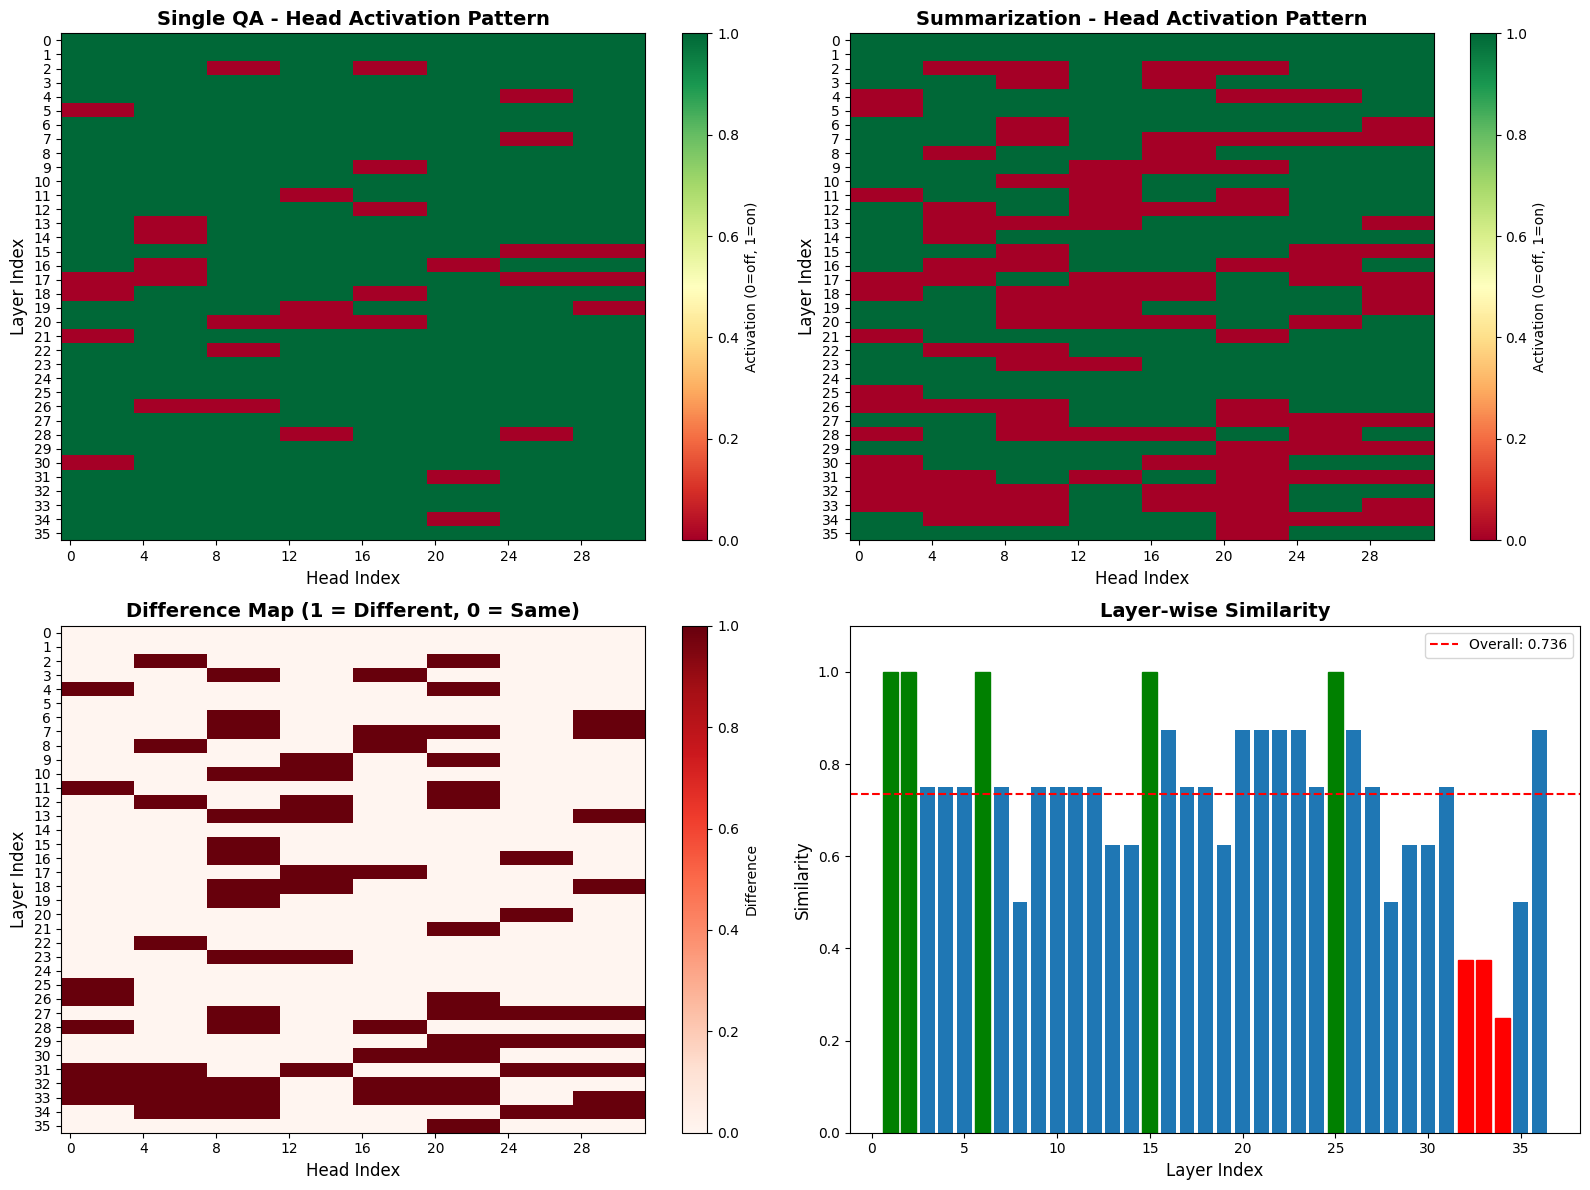
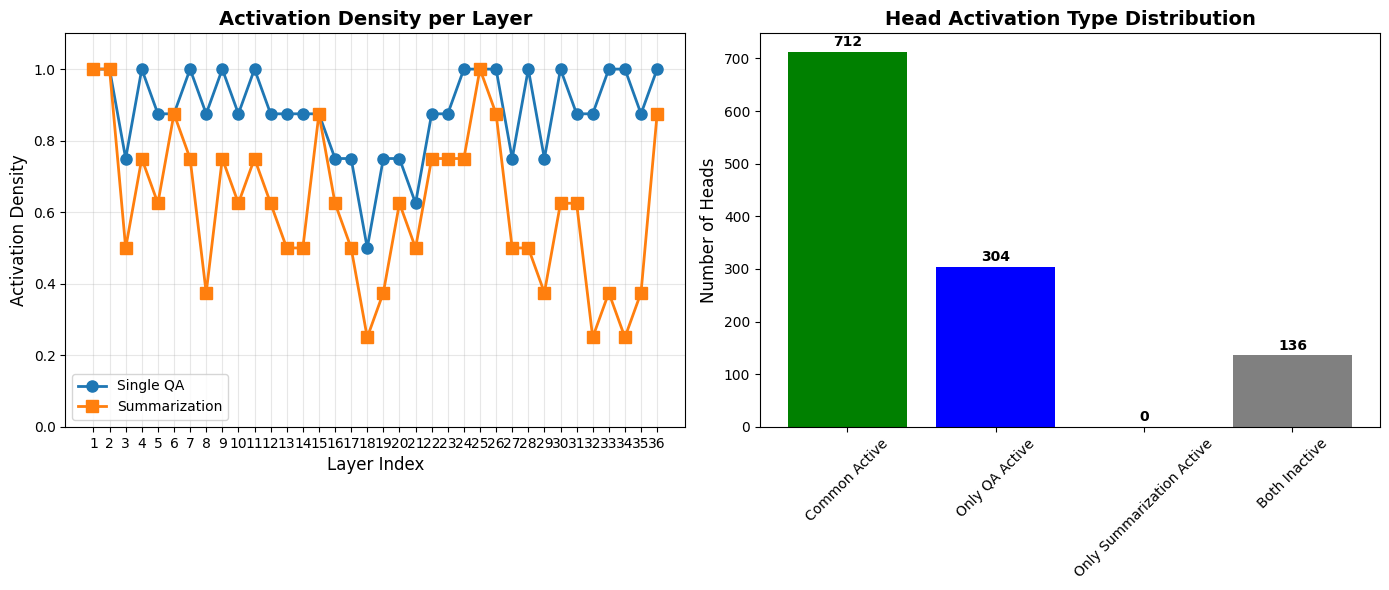
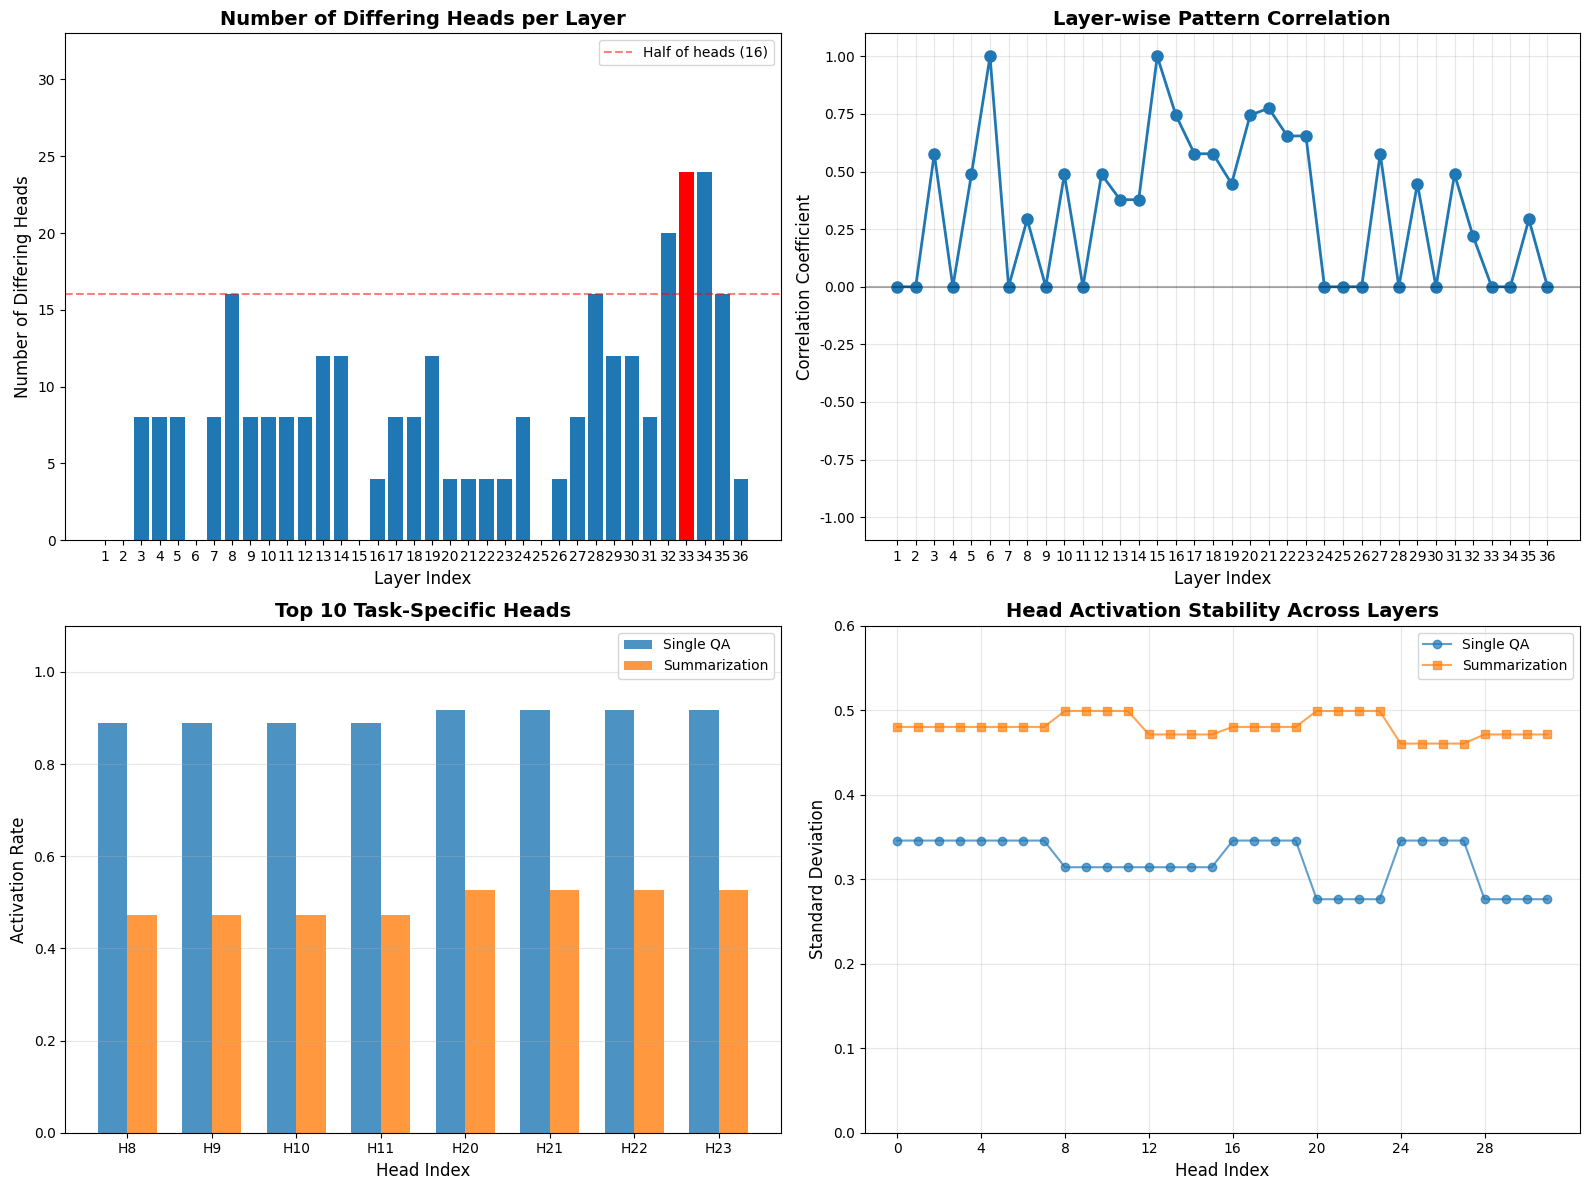

Write the Python code that produced these figures, in order.
import numpy as np
import matplotlib.pyplot as plt
import seaborn as sns
from matplotlib.patches import Rectangle
import warnings
warnings.filterwarnings('ignore')

# 设置中文字体（如果需要显示中文）
plt.rcParams['font.sans-serif'] = ['SimHei', 'DejaVu Sans']
plt.rcParams['axes.unicode_minus'] = False

# 解析数据函数
def parse_head_data(data_text):
    """解析头部开关数据"""
    layers = []
    current_layer = None
    
    lines = data_text.strip().split('\n')
    for line in lines:
        if 'head allocate:' in line:
            # 提取头部分配数据
            start_idx = line.find('head allocate:') + len('head allocate: ')
            data_str = line[start_idx:].strip()
            
            # 解析为列表
            data = eval(data_str)
            # 提取32个头的数据
            heads = [item[0] for item in data[0]]
            layers.append(heads)
    
    return np.array(layers, dtype=float)

# Single QA数据（从你的输出中提取）
single_qa_text = """
task_ids: tensor([0], device='cuda:0'), head allocate: [[[1], [1], [1], [1], [1], [1], [1], [1], [1], [1], [1], [1], [1], [1], [1], [1], [1], [1], [1], [1], [1], [1], [1], [1], [1], [1], [1], [1], [1], [1], [1], [1]]]
task_ids: tensor([0], device='cuda:1'), head allocate: [[[1], [1], [1], [1], [1], [1], [1], [1], [1], [1], [1], [1], [1], [1], [1], [1], [1], [1], [1], [1], [1], [1], [1], [1], [1], [1], [1], [1], [1], [1], [1], [1]]]
task_ids: tensor([0], device='cuda:1'), head allocate: [[[1], [1], [1], [1], [1], [1], [1], [1], [0], [0], [0], [0], [1], [1], [1], [1], [0], [0], [0], [0], [1], [1], [1], [1], [1], [1], [1], [1], [1], [1], [1], [1]]]
task_ids: tensor([0], device='cuda:1'), head allocate: [[[1], [1], [1], [1], [1], [1], [1], [1], [1], [1], [1], [1], [1], [1], [1], [1], [1], [1], [1], [1], [1], [1], [1], [1], [1], [1], [1], [1], [1], [1], [1], [1]]]
task_ids: tensor([0], device='cuda:1'), head allocate: [[[1], [1], [1], [1], [1], [1], [1], [1], [1], [1], [1], [1], [1], [1], [1], [1], [1], [1], [1], [1], [1], [1], [1], [1], [0], [0], [0], [0], [1], [1], [1], [1]]]
task_ids: tensor([0], device='cuda:1'), head allocate: [[[0], [0], [0], [0], [1], [1], [1], [1], [1], [1], [1], [1], [1], [1], [1], [1], [1], [1], [1], [1], [1], [1], [1], [1], [1], [1], [1], [1], [1], [1], [1], [1]]]
task_ids: tensor([0], device='cuda:1'), head allocate: [[[1], [1], [1], [1], [1], [1], [1], [1], [1], [1], [1], [1], [1], [1], [1], [1], [1], [1], [1], [1], [1], [1], [1], [1], [1], [1], [1], [1], [1], [1], [1], [1]]]
task_ids: tensor([0], device='cuda:2'), head allocate: [[[1], [1], [1], [1], [1], [1], [1], [1], [1], [1], [1], [1], [1], [1], [1], [1], [1], [1], [1], [1], [1], [1], [1], [1], [0], [0], [0], [0], [1], [1], [1], [1]]]
task_ids: tensor([0], device='cuda:2'), head allocate: [[[1], [1], [1], [1], [1], [1], [1], [1], [1], [1], [1], [1], [1], [1], [1], [1], [1], [1], [1], [1], [1], [1], [1], [1], [1], [1], [1], [1], [1], [1], [1], [1]]]
task_ids: tensor([0], device='cuda:2'), head allocate: [[[1], [1], [1], [1], [1], [1], [1], [1], [1], [1], [1], [1], [1], [1], [1], [1], [0], [0], [0], [0], [1], [1], [1], [1], [1], [1], [1], [1], [1], [1], [1], [1]]]
task_ids: tensor([0], device='cuda:2'), head allocate: [[[1], [1], [1], [1], [1], [1], [1], [1], [1], [1], [1], [1], [1], [1], [1], [1], [1], [1], [1], [1], [1], [1], [1], [1], [1], [1], [1], [1], [1], [1], [1], [1]]]
task_ids: tensor([0], device='cuda:2'), head allocate: [[[1], [1], [1], [1], [1], [1], [1], [1], [1], [1], [1], [1], [0], [0], [0], [0], [1], [1], [1], [1], [1], [1], [1], [1], [1], [1], [1], [1], [1], [1], [1], [1]]]
task_ids: tensor([0], device='cuda:2'), head allocate: [[[1], [1], [1], [1], [1], [1], [1], [1], [1], [1], [1], [1], [1], [1], [1], [1], [0], [0], [0], [0], [1], [1], [1], [1], [1], [1], [1], [1], [1], [1], [1], [1]]]
task_ids: tensor([0], device='cuda:3'), head allocate: [[[1], [1], [1], [1], [0], [0], [0], [0], [1], [1], [1], [1], [1], [1], [1], [1], [1], [1], [1], [1], [1], [1], [1], [1], [1], [1], [1], [1], [1], [1], [1], [1]]]
task_ids: tensor([0], device='cuda:3'), head allocate: [[[1], [1], [1], [1], [0], [0], [0], [0], [1], [1], [1], [1], [1], [1], [1], [1], [1], [1], [1], [1], [1], [1], [1], [1], [1], [1], [1], [1], [1], [1], [1], [1]]]
task_ids: tensor([0], device='cuda:3'), head allocate: [[[1], [1], [1], [1], [1], [1], [1], [1], [1], [1], [1], [1], [1], [1], [1], [1], [1], [1], [1], [1], [1], [1], [1], [1], [0], [0], [0], [0], [0], [0], [0], [0]]]
task_ids: tensor([0], device='cuda:3'), head allocate: [[[1], [1], [1], [1], [0], [0], [0], [0], [1], [1], [1], [1], [1], [1], [1], [1], [1], [1], [1], [1], [0], [0], [0], [0], [1], [1], [1], [1], [1], [1], [1], [1]]]
task_ids: tensor([0], device='cuda:3'), head allocate: [[[0], [0], [0], [0], [0], [0], [0], [0], [1], [1], [1], [1], [1], [1], [1], [1], [1], [1], [1], [1], [1], [1], [1], [1], [0], [0], [0], [0], [0], [0], [0], [0]]]
task_ids: tensor([0], device='cuda:3'), head allocate: [[[0], [0], [0], [0], [1], [1], [1], [1], [1], [1], [1], [1], [1], [1], [1], [1], [0], [0], [0], [0], [1], [1], [1], [1], [1], [1], [1], [1], [1], [1], [1], [1]]]
task_ids: tensor([0], device='cuda:4'), head allocate: [[[1], [1], [1], [1], [1], [1], [1], [1], [1], [1], [1], [1], [0], [0], [0], [0], [1], [1], [1], [1], [1], [1], [1], [1], [1], [1], [1], [1], [0], [0], [0], [0]]]
task_ids: tensor([0], device='cuda:4'), head allocate: [[[1], [1], [1], [1], [1], [1], [1], [1], [0], [0], [0], [0], [0], [0], [0], [0], [0], [0], [0], [0], [1], [1], [1], [1], [1], [1], [1], [1], [1], [1], [1], [1]]]
task_ids: tensor([0], device='cuda:4'), head allocate: [[[0], [0], [0], [0], [1], [1], [1], [1], [1], [1], [1], [1], [1], [1], [1], [1], [1], [1], [1], [1], [1], [1], [1], [1], [1], [1], [1], [1], [1], [1], [1], [1]]]
task_ids: tensor([0], device='cuda:4'), head allocate: [[[1], [1], [1], [1], [1], [1], [1], [1], [0], [0], [0], [0], [1], [1], [1], [1], [1], [1], [1], [1], [1], [1], [1], [1], [1], [1], [1], [1], [1], [1], [1], [1]]]
task_ids: tensor([0], device='cuda:4'), head allocate: [[[1], [1], [1], [1], [1], [1], [1], [1], [1], [1], [1], [1], [1], [1], [1], [1], [1], [1], [1], [1], [1], [1], [1], [1], [1], [1], [1], [1], [1], [1], [1], [1]]]
task_ids: tensor([0], device='cuda:4'), head allocate: [[[1], [1], [1], [1], [1], [1], [1], [1], [1], [1], [1], [1], [1], [1], [1], [1], [1], [1], [1], [1], [1], [1], [1], [1], [1], [1], [1], [1], [1], [1], [1], [1]]]
task_ids: tensor([0], device='cuda:5'), head allocate: [[[1], [1], [1], [1], [1], [1], [1], [1], [1], [1], [1], [1], [1], [1], [1], [1], [1], [1], [1], [1], [1], [1], [1], [1], [1], [1], [1], [1], [1], [1], [1], [1]]]
task_ids: tensor([0], device='cuda:5'), head allocate: [[[1], [1], [1], [1], [0], [0], [0], [0], [0], [0], [0], [0], [1], [1], [1], [1], [1], [1], [1], [1], [1], [1], [1], [1], [1], [1], [1], [1], [1], [1], [1], [1]]]
task_ids: tensor([0], device='cuda:5'), head allocate: [[[1], [1], [1], [1], [1], [1], [1], [1], [1], [1], [1], [1], [1], [1], [1], [1], [1], [1], [1], [1], [1], [1], [1], [1], [1], [1], [1], [1], [1], [1], [1], [1]]]
task_ids: tensor([0], device='cuda:5'), head allocate: [[[1], [1], [1], [1], [1], [1], [1], [1], [1], [1], [1], [1], [0], [0], [0], [0], [1], [1], [1], [1], [1], [1], [1], [1], [0], [0], [0], [0], [1], [1], [1], [1]]]
task_ids: tensor([0], device='cuda:5'), head allocate: [[[1], [1], [1], [1], [1], [1], [1], [1], [1], [1], [1], [1], [1], [1], [1], [1], [1], [1], [1], [1], [1], [1], [1], [1], [1], [1], [1], [1], [1], [1], [1], [1]]]
task_ids: tensor([0], device='cuda:5'), head allocate: [[[0], [0], [0], [0], [1], [1], [1], [1], [1], [1], [1], [1], [1], [1], [1], [1], [1], [1], [1], [1], [1], [1], [1], [1], [1], [1], [1], [1], [1], [1], [1], [1]]]
task_ids: tensor([0], device='cuda:6'), head allocate: [[[1], [1], [1], [1], [1], [1], [1], [1], [1], [1], [1], [1], [1], [1], [1], [1], [1], [1], [1], [1], [0], [0], [0], [0], [1], [1], [1], [1], [1], [1], [1], [1]]]
task_ids: tensor([0], device='cuda:6'), head allocate: [[[1], [1], [1], [1], [1], [1], [1], [1], [1], [1], [1], [1], [1], [1], [1], [1], [1], [1], [1], [1], [1], [1], [1], [1], [1], [1], [1], [1], [1], [1], [1], [1]]]
task_ids: tensor([0], device='cuda:6'), head allocate: [[[1], [1], [1], [1], [1], [1], [1], [1], [1], [1], [1], [1], [1], [1], [1], [1], [1], [1], [1], [1], [1], [1], [1], [1], [1], [1], [1], [1], [1], [1], [1], [1]]]
task_ids: tensor([0], device='cuda:6'), head allocate: [[[1], [1], [1], [1], [1], [1], [1], [1], [1], [1], [1], [1], [1], [1], [1], [1], [1], [1], [1], [1], [0], [0], [0], [0], [1], [1], [1], [1], [1], [1], [1], [1]]]
task_ids: tensor([0], device='cuda:6'), head allocate: [[[1], [1], [1], [1], [1], [1], [1], [1], [1], [1], [1], [1], [1], [1], [1], [1], [1], [1], [1], [1], [1], [1], [1], [1], [1], [1], [1], [1], [1], [1], [1], [1]]]
"""

# Summarization数据（从你的输出中提取）
summarization_text = """
task_ids: tensor([2], device='cuda:0'), head allocate: [[[1], [1], [1], [1], [1], [1], [1], [1], [1], [1], [1], [1], [1], [1], [1], [1], [1], [1], [1], [1], [1], [1], [1], [1], [1], [1], [1], [1], [1], [1], [1], [1]]]
task_ids: tensor([2], device='cuda:1'), head allocate: [[[1], [1], [1], [1], [1], [1], [1], [1], [1], [1], [1], [1], [1], [1], [1], [1], [1], [1], [1], [1], [1], [1], [1], [1], [1], [1], [1], [1], [1], [1], [1], [1]]]
task_ids: tensor([2], device='cuda:1'), head allocate: [[[1], [1], [1], [1], [0], [0], [0], [0], [0], [0], [0], [0], [1], [1], [1], [1], [0], [0], [0], [0], [0], [0], [0], [0], [1], [1], [1], [1], [1], [1], [1], [1]]]
task_ids: tensor([2], device='cuda:1'), head allocate: [[[1], [1], [1], [1], [1], [1], [1], [1], [0], [0], [0], [0], [1], [1], [1], [1], [0], [0], [0], [0], [1], [1], [1], [1], [1], [1], [1], [1], [1], [1], [1], [1]]]
task_ids: tensor([2], device='cuda:1'), head allocate: [[[0], [0], [0], [0], [1], [1], [1], [1], [1], [1], [1], [1], [1], [1], [1], [1], [1], [1], [1], [1], [0], [0], [0], [0], [0], [0], [0], [0], [1], [1], [1], [1]]]
task_ids: tensor([2], device='cuda:1'), head allocate: [[[0], [0], [0], [0], [1], [1], [1], [1], [1], [1], [1], [1], [1], [1], [1], [1], [1], [1], [1], [1], [1], [1], [1], [1], [1], [1], [1], [1], [1], [1], [1], [1]]]
task_ids: tensor([2], device='cuda:1'), head allocate: [[[1], [1], [1], [1], [1], [1], [1], [1], [0], [0], [0], [0], [1], [1], [1], [1], [1], [1], [1], [1], [1], [1], [1], [1], [1], [1], [1], [1], [0], [0], [0], [0]]]
task_ids: tensor([2], device='cuda:2'), head allocate: [[[1], [1], [1], [1], [1], [1], [1], [1], [0], [0], [0], [0], [1], [1], [1], [1], [0], [0], [0], [0], [0], [0], [0], [0], [0], [0], [0], [0], [0], [0], [0], [0]]]
task_ids: tensor([2], device='cuda:2'), head allocate: [[[1], [1], [1], [1], [0], [0], [0], [0], [1], [1], [1], [1], [1], [1], [1], [1], [0], [0], [0], [0], [1], [1], [1], [1], [1], [1], [1], [1], [1], [1], [1], [1]]]
task_ids: tensor([2], device='cuda:2'), head allocate: [[[1], [1], [1], [1], [1], [1], [1], [1], [1], [1], [1], [1], [0], [0], [0], [0], [0], [0], [0], [0], [0], [0], [0], [0], [1], [1], [1], [1], [1], [1], [1], [1]]]
task_ids: tensor([2], device='cuda:2'), head allocate: [[[1], [1], [1], [1], [1], [1], [1], [1], [0], [0], [0], [0], [0], [0], [0], [0], [1], [1], [1], [1], [1], [1], [1], [1], [1], [1], [1], [1], [1], [1], [1], [1]]]
task_ids: tensor([2], device='cuda:2'), head allocate: [[[0], [0], [0], [0], [1], [1], [1], [1], [1], [1], [1], [1], [0], [0], [0], [0], [1], [1], [1], [1], [0], [0], [0], [0], [1], [1], [1], [1], [1], [1], [1], [1]]]
task_ids: tensor([2], device='cuda:2'), head allocate: [[[1], [1], [1], [1], [0], [0], [0], [0], [1], [1], [1], [1], [0], [0], [0], [0], [0], [0], [0], [0], [0], [0], [0], [0], [1], [1], [1], [1], [1], [1], [1], [1]]]
task_ids: tensor([2], device='cuda:3'), head allocate: [[[1], [1], [1], [1], [0], [0], [0], [0], [0], [0], [0], [0], [0], [0], [0], [0], [1], [1], [1], [1], [1], [1], [1], [1], [1], [1], [1], [1], [0], [0], [0], [0]]]
task_ids: tensor([2], device='cuda:3'), head allocate: [[[1], [1], [1], [1], [0], [0], [0], [0], [1], [1], [1], [1], [1], [1], [1], [1], [1], [1], [1], [1], [1], [1], [1], [1], [1], [1], [1], [1], [1], [1], [1], [1]]]
task_ids: tensor([2], device='cuda:3'), head allocate: [[[1], [1], [1], [1], [1], [1], [1], [1], [0], [0], [0], [0], [1], [1], [1], [1], [1], [1], [1], [1], [1], [1], [1], [1], [0], [0], [0], [0], [0], [0], [0], [0]]]
task_ids: tensor([2], device='cuda:3'), head allocate: [[[1], [1], [1], [1], [0], [0], [0], [0], [0], [0], [0], [0], [1], [1], [1], [1], [1], [1], [1], [1], [0], [0], [0], [0], [0], [0], [0], [0], [1], [1], [1], [1]]]
task_ids: tensor([2], device='cuda:3'), head allocate: [[[0], [0], [0], [0], [0], [0], [0], [0], [1], [1], [1], [1], [0], [0], [0], [0], [0], [0], [0], [0], [1], [1], [1], [1], [0], [0], [0], [0], [0], [0], [0], [0]]]
task_ids: tensor([2], device='cuda:3'), head allocate: [[[0], [0], [0], [0], [1], [1], [1], [1], [0], [0], [0], [0], [0], [0], [0], [0], [0], [0], [0], [0], [1], [1], [1], [1], [1], [1], [1], [1], [0], [0], [0], [0]]]
task_ids: tensor([2], device='cuda:4'), head allocate: [[[1], [1], [1], [1], [1], [1], [1], [1], [0], [0], [0], [0], [0], [0], [0], [0], [1], [1], [1], [1], [1], [1], [1], [1], [1], [1], [1], [1], [0], [0], [0], [0]]]
task_ids: tensor([2], device='cuda:4'), head allocate: [[[1], [1], [1], [1], [1], [1], [1], [1], [0], [0], [0], [0], [0], [0], [0], [0], [0], [0], [0], [0], [1], [1], [1], [1], [0], [0], [0], [0], [1], [1], [1], [1]]]
task_ids: tensor([2], device='cuda:4'), head allocate: [[[0], [0], [0], [0], [1], [1], [1], [1], [1], [1], [1], [1], [1], [1], [1], [1], [1], [1], [1], [1], [0], [0], [0], [0], [1], [1], [1], [1], [1], [1], [1], [1]]]
task_ids: tensor([2], device='cuda:4'), head allocate: [[[1], [1], [1], [1], [0], [0], [0], [0], [0], [0], [0], [0], [1], [1], [1], [1], [1], [1], [1], [1], [1], [1], [1], [1], [1], [1], [1], [1], [1], [1], [1], [1]]]
task_ids: tensor([2], device='cuda:4'), head allocate: [[[1], [1], [1], [1], [1], [1], [1], [1], [0], [0], [0], [0], [0], [0], [0], [0], [1], [1], [1], [1], [1], [1], [1], [1], [1], [1], [1], [1], [1], [1], [1], [1]]]
task_ids: tensor([2], device='cuda:4'), head allocate: [[[1], [1], [1], [1], [1], [1], [1], [1], [1], [1], [1], [1], [1], [1], [1], [1], [1], [1], [1], [1], [1], [1], [1], [1], [1], [1], [1], [1], [1], [1], [1], [1]]]
task_ids: tensor([2], device='cuda:5'), head allocate: [[[0], [0], [0], [0], [1], [1], [1], [1], [1], [1], [1], [1], [1], [1], [1], [1], [1], [1], [1], [1], [1], [1], [1], [1], [1], [1], [1], [1], [1], [1], [1], [1]]]
task_ids: tensor([2], device='cuda:5'), head allocate: [[[0], [0], [0], [0], [0], [0], [0], [0], [0], [0], [0], [0], [1], [1], [1], [1], [1], [1], [1], [1], [0], [0], [0], [0], [1], [1], [1], [1], [1], [1], [1], [1]]]
task_ids: tensor([2], device='cuda:5'), head allocate: [[[1], [1], [1], [1], [1], [1], [1], [1], [0], [0], [0], [0], [1], [1], [1], [1], [1], [1], [1], [1], [0], [0], [0], [0], [0], [0], [0], [0], [0], [0], [0], [0]]]
task_ids: tensor([2], device='cuda:5'), head allocate: [[[0], [0], [0], [0], [1], [1], [1], [1], [0], [0], [0], [0], [0], [0], [0], [0], [0], [0], [0], [0], [1], [1], [1], [1], [0], [0], [0], [0], [1], [1], [1], [1]]]
task_ids: tensor([2], device='cuda:5'), head allocate: [[[1], [1], [1], [1], [1], [1], [1], [1], [1], [1], [1], [1], [1], [1], [1], [1], [1], [1], [1], [1], [0], [0], [0], [0], [0], [0], [0], [0], [0], [0], [0], [0]]]
task_ids: tensor([2], device='cuda:5'), head allocate: [[[0], [0], [0], [0], [1], [1], [1], [1], [1], [1], [1], [1], [1], [1], [1], [1], [0], [0], [0], [0], [0], [0], [0], [0], [1], [1], [1], [1], [1], [1], [1], [1]]]
task_ids: tensor([2], device='cuda:6'), head allocate: [[[0], [0], [0], [0], [0], [0], [0], [0], [1], [1], [1], [1], [0], [0], [0], [0], [1], [1], [1], [1], [0], [0], [0], [0], [0], [0], [0], [0], [0], [0], [0], [0]]]
task_ids: tensor([2], device='cuda:6'), head allocate: [[[0], [0], [0], [0], [0], [0], [0], [0], [0], [0], [0], [0], [1], [1], [1], [1], [0], [0], [0], [0], [0], [0], [0], [0], [1], [1], [1], [1], [1], [1], [1], [1]]]
task_ids: tensor([2], device='cuda:6'), head allocate: [[[0], [0], [0], [0], [0], [0], [0], [0], [0], [0], [0], [0], [1], [1], [1], [1], [0], [0], [0], [0], [0], [0], [0], [0], [1], [1], [1], [1], [0], [0], [0], [0]]]
task_ids: tensor([2], device='cuda:6'), head allocate: [[[1], [1], [1], [1], [0], [0], [0], [0], [0], [0], [0], [0], [1], [1], [1], [1], [1], [1], [1], [1], [0], [0], [0], [0], [0], [0], [0], [0], [0], [0], [0], [0]]]
task_ids: tensor([2], device='cuda:6'), head allocate: [[[1], [1], [1], [1], [1], [1], [1], [1], [1], [1], [1], [1], [1], [1], [1], [1], [1], [1], [1], [1], [0], [0], [0], [0], [1], [1], [1], [1], [1], [1], [1], [1]]]
"""

# 解析数据
single_qa_data = parse_head_data(single_qa_text)
summarization_data = parse_head_data(summarization_text)

print(f"Single QA数据形状: {single_qa_data.shape}")
print(f"Summarization数据形状: {summarization_data.shape}")

# 计算相似度分析
def analyze_similarity(data1, data2, task1_name, task2_name):
    """分析两个任务之间的相似度"""
    print(f"\n=== {task1_name} vs {task2_name} 相似度分析 ===")
    
    # 1. 整体相似度（Jaccard相似度）
    overall_sim = np.mean(data1 == data2)
    print(f"整体相似度（相同位置的比例）: {overall_sim:.4f}")
    
    # 2. 层级相似度
    layer_sims = []
    for layer_idx in range(min(len(data1), len(data2))):
        layer_sim = np.mean(data1[layer_idx] == data2[layer_idx])
        layer_sims.append(layer_sim)
        print(f"  层 {layer_idx+1}: {layer_sim:.4f}")
    
    # 3. 激活头数量统计
    active_heads_task1 = np.sum(data1)
    active_heads_task2 = np.sum(data2)
    total_heads = data1.size
    
    print(f"\n激活头数量统计:")
    print(f"  {task1_name}: {active_heads_task1}/{total_heads} ({active_heads_task1/total_heads:.2%})")
    print(f"  {task2_name}: {active_heads_task2}/{total_heads} ({active_heads_task2/total_heads:.2%})")
    
    # 4. 共同激活的头
    common_active = np.sum((data1 == 1) & (data2 == 1))
    only_task1 = np.sum((data1 == 1) & (data2 == 0))
    only_task2 = np.sum((data1 == 0) & (data2 == 1))
    
    print(f"\n激活头重叠分析:")
    print(f"  共同激活的头: {common_active} ({common_active/total_heads:.2%})")
    print(f"  仅{task1_name}激活: {only_task1} ({only_task1/total_heads:.2%})")
    print(f"  仅{task2_name}激活: {only_task2} ({only_task2/total_heads:.2%})")
    
    return overall_sim, layer_sims

# 执行相似度分析
overall_sim, layer_sims = analyze_similarity(single_qa_data, summarization_data, 
                                             "Single QA", "Summarization")

# 可视化1: 两个任务的热图对比
fig, axes = plt.subplots(2, 2, figsize=(16, 12))

# 1. Single QA热图
im1 = axes[0, 0].imshow(single_qa_data, aspect='auto', cmap='RdYlGn', vmin=0, vmax=1)
axes[0, 0].set_title('Single QA - Head Activation Pattern', fontsize=14, fontweight='bold')
axes[0, 0].set_xlabel('Head Index', fontsize=12)
axes[0, 0].set_ylabel('Layer Index', fontsize=12)
axes[0, 0].set_xticks(range(0, 32, 4))
axes[0, 0].set_yticks(range(len(single_qa_data)))
plt.colorbar(im1, ax=axes[0, 0], label='Activation (0=off, 1=on)')

# 2. Summarization热图
im2 = axes[0, 1].imshow(summarization_data, aspect='auto', cmap='RdYlGn', vmin=0, vmax=1)
axes[0, 1].set_title('Summarization - Head Activation Pattern', fontsize=14, fontweight='bold')
axes[0, 1].set_xlabel('Head Index', fontsize=12)
axes[0, 1].set_ylabel('Layer Index', fontsize=12)
axes[0, 1].set_xticks(range(0, 32, 4))
axes[0, 1].set_yticks(range(len(summarization_data)))
plt.colorbar(im2, ax=axes[0, 1], label='Activation (0=off, 1=on)')

# 3. 差异热图
diff_data = np.abs(single_qa_data - summarization_data)
im3 = axes[1, 0].imshow(diff_data, aspect='auto', cmap='Reds', vmin=0, vmax=1)
axes[1, 0].set_title('Difference Map (1 = Different, 0 = Same)', fontsize=14, fontweight='bold')
axes[1, 0].set_xlabel('Head Index', fontsize=12)
axes[1, 0].set_ylabel('Layer Index', fontsize=12)
axes[1, 0].set_xticks(range(0, 32, 4))
axes[1, 0].set_yticks(range(len(diff_data)))
plt.colorbar(im3, ax=axes[1, 0], label='Difference')

# 4. 层相似度柱状图
layer_indices = np.arange(1, len(layer_sims) + 1)
bars = axes[1, 1].bar(layer_indices, layer_sims)
axes[1, 1].set_title('Layer-wise Similarity', fontsize=14, fontweight='bold')
axes[1, 1].set_xlabel('Layer Index', fontsize=12)
axes[1, 1].set_ylabel('Similarity', fontsize=12)
axes[1, 1].set_ylim(0, 1.1)
axes[1, 1].axhline(y=overall_sim, color='r', linestyle='--', label=f'Overall: {overall_sim:.3f}')
axes[1, 1].legend()

# 为相似度低的层添加特殊标记
for i, sim in enumerate(layer_sims):
    if sim < 0.5:
        bars[i].set_color('red')
    elif sim > 0.9:
        bars[i].set_color('green')

plt.tight_layout()
plt.savefig('head_activation_comparison.png', dpi=300, bbox_inches='tight')
plt.show()

# 可视化2: 激活头统计
fig, axes = plt.subplots(1, 2, figsize=(14, 6))

# 激活密度图
layer_density_qa = np.mean(single_qa_data, axis=1)
layer_density_sum = np.mean(summarization_data, axis=1)
layer_indices = np.arange(1, len(layer_density_qa) + 1)

axes[0].plot(layer_indices, layer_density_qa, 'o-', label='Single QA', linewidth=2, markersize=8)
axes[0].plot(layer_indices, layer_density_sum, 's-', label='Summarization', linewidth=2, markersize=8)
axes[0].set_title('Activation Density per Layer', fontsize=14, fontweight='bold')
axes[0].set_xlabel('Layer Index', fontsize=12)
axes[0].set_ylabel('Activation Density', fontsize=12)
axes[0].set_xticks(layer_indices)
axes[0].set_ylim(0, 1.1)
axes[0].grid(True, alpha=0.3)
axes[0].legend()

# 头激活类型分布
categories = ['Common Active', 'Only QA Active', 'Only Summarization Active', 'Both Inactive']
values = [
    np.sum((single_qa_data == 1) & (summarization_data == 1)),
    np.sum((single_qa_data == 1) & (summarization_data == 0)),
    np.sum((single_qa_data == 0) & (summarization_data == 1)),
    np.sum((single_qa_data == 0) & (summarization_data == 0))
]

colors = ['green', 'blue', 'orange', 'gray']
bars = axes[1].bar(categories, values, color=colors)
axes[1].set_title('Head Activation Type Distribution', fontsize=14, fontweight='bold')
axes[1].set_ylabel('Number of Heads', fontsize=12)
axes[1].tick_params(axis='x', rotation=45)

# 在柱状图上添加数值
for bar, val in zip(bars, values):
    height = bar.get_height()
    axes[1].text(bar.get_x() + bar.get_width()/2., height + 5,
                f'{val}', ha='center', va='bottom', fontweight='bold')

plt.tight_layout()
plt.savefig('head_statistics.png', dpi=300, bbox_inches='tight')
plt.show()

# 可视化3: 详细差异分析
fig, axes = plt.subplots(2, 2, figsize=(16, 12))

# 1. 差异层统计
diff_counts = np.sum(diff_data, axis=1)
layer_indices = np.arange(1, len(diff_counts) + 1)

axes[0, 0].bar(layer_indices, diff_counts)
axes[0, 0].set_title('Number of Differing Heads per Layer', fontsize=14, fontweight='bold')
axes[0, 0].set_xlabel('Layer Index', fontsize=12)
axes[0, 0].set_ylabel('Number of Differing Heads', fontsize=12)
axes[0, 0].set_xticks(layer_indices)
axes[0, 0].set_ylim(0, 33)
axes[0, 0].axhline(y=16, color='r', linestyle='--', alpha=0.5, label='Half of heads (16)')

# 标记差异最大的层
max_diff_idx = np.argmax(diff_counts)
axes[0, 0].bar(max_diff_idx, diff_counts[max_diff_idx], color='red')
axes[0, 0].legend()

# 2. 激活模式的相关性
# 展平每层的激活模式并计算相关性
correlations = []
for i in range(min(len(single_qa_data), len(summarization_data))):
    corr = np.corrcoef(single_qa_data[i], summarization_data[i])[0, 1]
    correlations.append(corr if not np.isnan(corr) else 0)

axes[0, 1].plot(layer_indices, correlations, 'o-', linewidth=2, markersize=8)
axes[0, 1].set_title('Layer-wise Pattern Correlation', fontsize=14, fontweight='bold')
axes[0, 1].set_xlabel('Layer Index', fontsize=12)
axes[0, 1].set_ylabel('Correlation Coefficient', fontsize=12)
axes[0, 1].set_xticks(layer_indices)
axes[0, 1].set_ylim(-1.1, 1.1)
axes[0, 1].axhline(y=0, color='k', linestyle='-', alpha=0.3)
axes[0, 1].grid(True, alpha=0.3)

# 3. 任务特定头识别
# 找出主要差异的头
task_specific_heads = []
for head_idx in range(32):
    qa_activation = np.mean(single_qa_data[:, head_idx])
    sum_activation = np.mean(summarization_data[:, head_idx])
    
    if abs(qa_activation - sum_activation) > 0.3:  # 差异显著
        task_specific_heads.append((head_idx, qa_activation, sum_activation))

task_specific_heads.sort(key=lambda x: abs(x[1] - x[2]), reverse=True)

head_indices = [h[0] for h in task_specific_heads[:10]]
qa_acts = [h[1] for h in task_specific_heads[:10]]
sum_acts = [h[2] for h in task_specific_heads[:10]]

x = np.arange(len(head_indices))
width = 0.35

axes[1, 0].bar(x - width/2, qa_acts, width, label='Single QA', alpha=0.8)
axes[1, 0].bar(x + width/2, sum_acts, width, label='Summarization', alpha=0.8)
axes[1, 0].set_title('Top 10 Task-Specific Heads', fontsize=14, fontweight='bold')
axes[1, 0].set_xlabel('Head Index', fontsize=12)
axes[1, 0].set_ylabel('Activation Rate', fontsize=12)
axes[1, 0].set_xticks(x)
axes[1, 0].set_xticklabels([f'H{h}' for h in head_indices])
axes[1, 0].set_ylim(0, 1.1)
axes[1, 0].legend()
axes[1, 0].grid(True, alpha=0.3, axis='y')

# 4. 头激活稳定性分析
# 计算每个头在不同层中的激活稳定性
head_stability_qa = np.std(single_qa_data, axis=0)
head_stability_sum = np.std(summarization_data, axis=0)

axes[1, 1].plot(range(32), head_stability_qa, 'o-', label='Single QA', alpha=0.7)
axes[1, 1].plot(range(32), head_stability_sum, 's-', label='Summarization', alpha=0.7)
axes[1, 1].set_title('Head Activation Stability Across Layers', fontsize=14, fontweight='bold')
axes[1, 1].set_xlabel('Head Index', fontsize=12)
axes[1, 1].set_ylabel('Standard Deviation', fontsize=12)
axes[1, 1].set_xticks(range(0, 32, 4))
axes[1, 1].set_ylim(0, 0.6)
axes[1, 1].legend()
axes[1, 1].grid(True, alpha=0.3)

plt.tight_layout()
plt.savefig('detailed_analysis.png', dpi=300, bbox_inches='tight')
plt.show()

# 分析报告
print("\n" + "="*80)
print("分析报告摘要")
print("="*80)

print(f"1. 整体相似度: {overall_sim:.4f}")
print(f"   两个任务的头部激活模式非常相似 ({overall_sim*100:.1f}% 相同)")

print(f"\n3. 激活头统计:")
print(f"   Single QA激活率: {np.mean(single_qa_data):.2%}")
print(f"   Summarization激活率: {np.mean(summarization_data):.2%}")

# 输出关键差异层
print("\n关键差异层（相似度<80%）:")
for i, sim in enumerate(layer_sims):
    if sim < 0.8:
        print(f"  层 {i+1}: 相似度 = {sim:.4f}, 差异头数 = {np.sum(diff_data[i])}")
        
        # 找出该层具体差异
        layer_diff = diff_data[i]
        diff_indices = np.where(layer_diff == 1)[0]
        if len(diff_indices) > 0:
            print(f"    差异头索引: {diff_indices.tolist()}")
            print(f"    QA激活: {single_qa_data[i, diff_indices].tolist()}")
            print(f"    Summarization激活: {summarization_data[i, diff_indices].tolist()}")